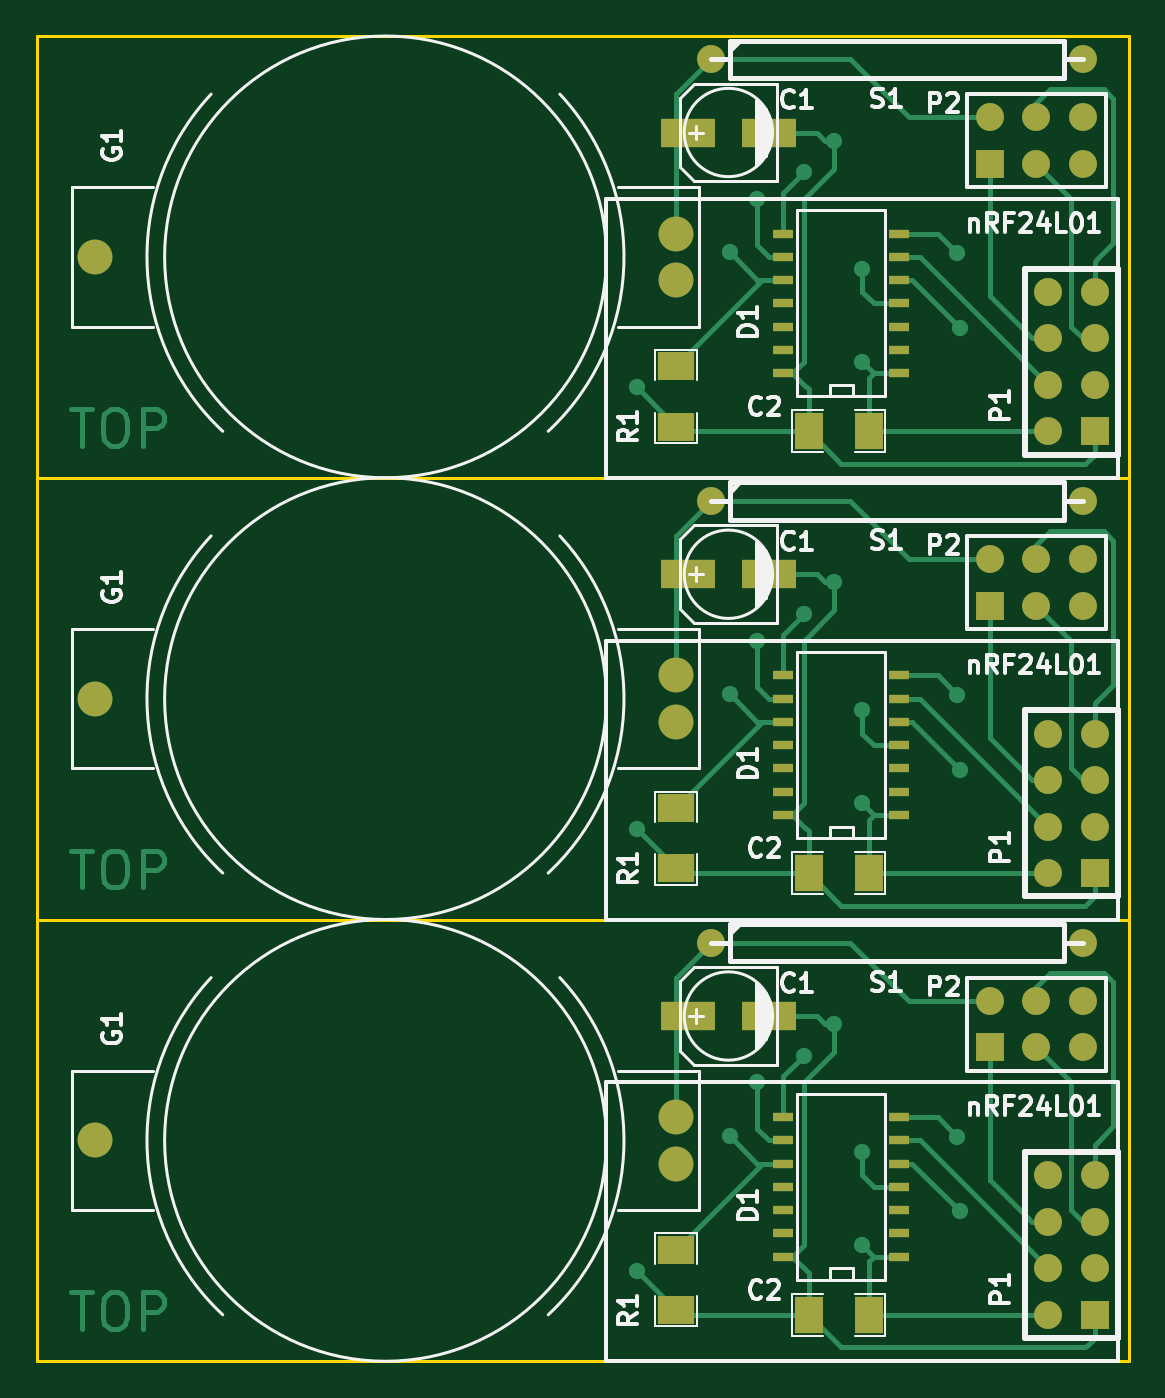
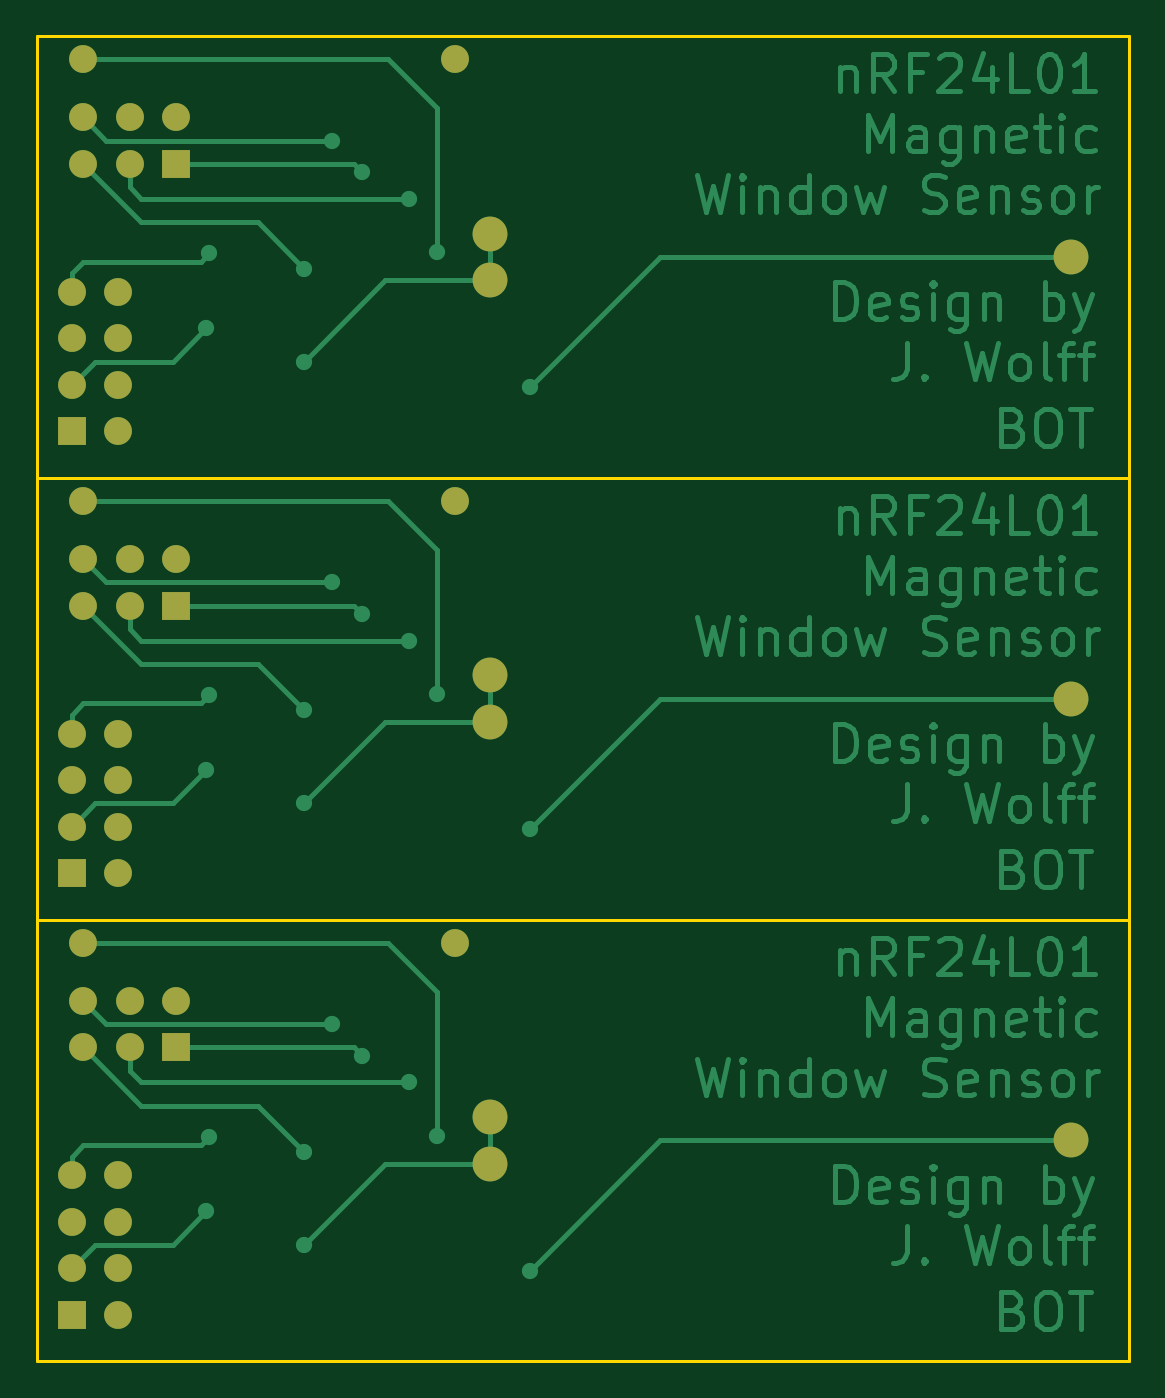
Circuit board: 7 layer files. Board 59.7 x 72.4 mm.
- bottom_copper: mirf-window.gbl (42297 bytes)
- bottom_silk: mirf-window.gbo (304 bytes)
- bottom_mask: mirf-window.gbs (1827 bytes)
- outline: mirf-window.gko (880 bytes)
- top_copper: mirf-window.gtl (16410 bytes)
- top_silk: mirf-window.gto (28993 bytes)
- top_mask: mirf-window.gts (3444 bytes)

=== bottom_copper: mirf-window.gbl (42297 bytes, source omitted) ===
=== bottom_silk: mirf-window.gbo ===
G04 #@! TF.FileFunction,Legend,Bot*
%FSLAX46Y46*%
G04 Gerber Fmt 4.6, Leading zero omitted, Abs format (unit mm)*
G04 Created by KiCad (PCBNEW 4.0.3+e1-6302~38~ubuntu16.04.1-stable) date Mon Aug 15 18:15:02 2016*
%MOMM*%
%LPD*%
G01*
G04 APERTURE LIST*
%ADD10C,0.150000*%
G04 APERTURE END LIST*
D10*
M02*

=== bottom_mask: mirf-window.gbs ===
G04 #@! TF.FileFunction,Soldermask,Bot*
%FSLAX46Y46*%
G04 Gerber Fmt 4.6, Leading zero omitted, Abs format (unit mm)*
G04 Created by KiCad (PCBNEW 4.0.3+e1-6302~38~ubuntu16.04.1-stable) date Mon Aug 15 18:15:02 2016*
%MOMM*%
%LPD*%
G01*
G04 APERTURE LIST*
%ADD10C,0.150000*%
%ADD11C,1.905000*%
%ADD12C,1.524000*%
%ADD13R,1.524000X1.524000*%
G04 APERTURE END LIST*
D10*
D11*
X55245000Y-57785000D03*
X23495000Y-56515000D03*
X55245000Y-55245000D03*
D12*
X57150000Y-45720000D03*
X77470000Y-45720000D03*
D13*
X72390000Y-51435000D03*
D12*
X72390000Y-48895000D03*
X74930000Y-51435000D03*
X74930000Y-48895000D03*
X77470000Y-51435000D03*
X77470000Y-48895000D03*
D13*
X78105000Y-66040000D03*
D12*
X75565000Y-66040000D03*
X78105000Y-63500000D03*
X75565000Y-63500000D03*
X78105000Y-60960000D03*
X75565000Y-60960000D03*
X78105000Y-58420000D03*
X75565000Y-58420000D03*
D11*
X55245000Y-81915000D03*
X23495000Y-80645000D03*
X55245000Y-79375000D03*
D12*
X57150000Y-69850000D03*
X77470000Y-69850000D03*
D13*
X72390000Y-75565000D03*
D12*
X72390000Y-73025000D03*
X74930000Y-75565000D03*
X74930000Y-73025000D03*
X77470000Y-75565000D03*
X77470000Y-73025000D03*
D13*
X78105000Y-90170000D03*
D12*
X75565000Y-90170000D03*
X78105000Y-87630000D03*
X75565000Y-87630000D03*
X78105000Y-85090000D03*
X75565000Y-85090000D03*
X78105000Y-82550000D03*
X75565000Y-82550000D03*
D13*
X78105000Y-41910000D03*
D12*
X75565000Y-41910000D03*
X78105000Y-39370000D03*
X75565000Y-39370000D03*
X78105000Y-36830000D03*
X75565000Y-36830000D03*
X78105000Y-34290000D03*
X75565000Y-34290000D03*
D13*
X72390000Y-27305000D03*
D12*
X72390000Y-24765000D03*
X74930000Y-27305000D03*
X74930000Y-24765000D03*
X77470000Y-27305000D03*
X77470000Y-24765000D03*
X57150000Y-21590000D03*
X77470000Y-21590000D03*
D11*
X55245000Y-33655000D03*
X23495000Y-32385000D03*
X55245000Y-31115000D03*
M02*

=== outline: mirf-window.gko ===
G04 #@! TF.FileFunction,Profile,NP*
%FSLAX46Y46*%
G04 Gerber Fmt 4.6, Leading zero omitted, Abs format (unit mm)*
G04 Created by KiCad (PCBNEW 4.0.3+e1-6302~38~ubuntu16.04.1-stable) date Mon Aug 15 18:15:02 2016*
%MOMM*%
%LPD*%
G01*
G04 APERTURE LIST*
%ADD10C,0.150000*%
G04 APERTURE END LIST*
D10*
X20320000Y-44450000D02*
X80010000Y-44450000D01*
X80010000Y-44450000D02*
X80010000Y-68580000D01*
X80010000Y-68580000D02*
X20320000Y-68580000D01*
X20320000Y-68580000D02*
X20320000Y-44450000D01*
X20320000Y-68580000D02*
X80010000Y-68580000D01*
X80010000Y-68580000D02*
X80010000Y-92710000D01*
X80010000Y-92710000D02*
X20320000Y-92710000D01*
X20320000Y-92710000D02*
X20320000Y-68580000D01*
X20320000Y-44450000D02*
X20320000Y-20320000D01*
X80010000Y-44450000D02*
X20320000Y-44450000D01*
X80010000Y-20320000D02*
X80010000Y-44450000D01*
X20320000Y-20320000D02*
X80010000Y-20320000D01*
M02*

=== top_copper: mirf-window.gtl (16410 bytes, source omitted) ===
=== top_silk: mirf-window.gto (28993 bytes, source omitted) ===
=== top_mask: mirf-window.gts ===
G04 #@! TF.FileFunction,Soldermask,Top*
%FSLAX46Y46*%
G04 Gerber Fmt 4.6, Leading zero omitted, Abs format (unit mm)*
G04 Created by KiCad (PCBNEW 4.0.3+e1-6302~38~ubuntu16.04.1-stable) date Mon Aug 15 18:15:02 2016*
%MOMM*%
%LPD*%
G01*
G04 APERTURE LIST*
%ADD10C,0.150000*%
%ADD11R,2.999740X1.600200*%
%ADD12C,1.905000*%
%ADD13R,1.524000X2.032000*%
%ADD14R,2.032000X1.524000*%
%ADD15C,1.524000*%
%ADD16R,1.143000X0.508000*%
%ADD17R,1.524000X1.524000*%
G04 APERTURE END LIST*
D10*
D11*
X55902860Y-49720500D03*
X60302140Y-49720500D03*
D12*
X55245000Y-57785000D03*
X23495000Y-56515000D03*
X55245000Y-55245000D03*
D13*
X65786000Y-66040000D03*
X62484000Y-66040000D03*
D14*
X55245000Y-62484000D03*
X55245000Y-65786000D03*
D15*
X57150000Y-45720000D03*
X77470000Y-45720000D03*
D16*
X67437000Y-62865000D03*
X67437000Y-61595000D03*
X67437000Y-60325000D03*
X67437000Y-59055000D03*
X67437000Y-57785000D03*
X67437000Y-56515000D03*
X67437000Y-55245000D03*
X61087000Y-55245000D03*
X61087000Y-56515000D03*
X61087000Y-59055000D03*
X61087000Y-60325000D03*
X61087000Y-61595000D03*
X61087000Y-62865000D03*
X61087000Y-57785000D03*
D17*
X72390000Y-51435000D03*
D15*
X72390000Y-48895000D03*
X74930000Y-51435000D03*
X74930000Y-48895000D03*
X77470000Y-51435000D03*
X77470000Y-48895000D03*
D17*
X78105000Y-66040000D03*
D15*
X75565000Y-66040000D03*
X78105000Y-63500000D03*
X75565000Y-63500000D03*
X78105000Y-60960000D03*
X75565000Y-60960000D03*
X78105000Y-58420000D03*
X75565000Y-58420000D03*
D11*
X55902860Y-73850500D03*
X60302140Y-73850500D03*
D12*
X55245000Y-81915000D03*
X23495000Y-80645000D03*
X55245000Y-79375000D03*
D13*
X65786000Y-90170000D03*
X62484000Y-90170000D03*
D14*
X55245000Y-86614000D03*
X55245000Y-89916000D03*
D15*
X57150000Y-69850000D03*
X77470000Y-69850000D03*
D16*
X67437000Y-86995000D03*
X67437000Y-85725000D03*
X67437000Y-84455000D03*
X67437000Y-83185000D03*
X67437000Y-81915000D03*
X67437000Y-80645000D03*
X67437000Y-79375000D03*
X61087000Y-79375000D03*
X61087000Y-80645000D03*
X61087000Y-83185000D03*
X61087000Y-84455000D03*
X61087000Y-85725000D03*
X61087000Y-86995000D03*
X61087000Y-81915000D03*
D17*
X72390000Y-75565000D03*
D15*
X72390000Y-73025000D03*
X74930000Y-75565000D03*
X74930000Y-73025000D03*
X77470000Y-75565000D03*
X77470000Y-73025000D03*
D17*
X78105000Y-90170000D03*
D15*
X75565000Y-90170000D03*
X78105000Y-87630000D03*
X75565000Y-87630000D03*
X78105000Y-85090000D03*
X75565000Y-85090000D03*
X78105000Y-82550000D03*
X75565000Y-82550000D03*
D17*
X78105000Y-41910000D03*
D15*
X75565000Y-41910000D03*
X78105000Y-39370000D03*
X75565000Y-39370000D03*
X78105000Y-36830000D03*
X75565000Y-36830000D03*
X78105000Y-34290000D03*
X75565000Y-34290000D03*
D17*
X72390000Y-27305000D03*
D15*
X72390000Y-24765000D03*
X74930000Y-27305000D03*
X74930000Y-24765000D03*
X77470000Y-27305000D03*
X77470000Y-24765000D03*
D16*
X67437000Y-38735000D03*
X67437000Y-37465000D03*
X67437000Y-36195000D03*
X67437000Y-34925000D03*
X67437000Y-33655000D03*
X67437000Y-32385000D03*
X67437000Y-31115000D03*
X61087000Y-31115000D03*
X61087000Y-32385000D03*
X61087000Y-34925000D03*
X61087000Y-36195000D03*
X61087000Y-37465000D03*
X61087000Y-38735000D03*
X61087000Y-33655000D03*
D15*
X57150000Y-21590000D03*
X77470000Y-21590000D03*
D14*
X55245000Y-38354000D03*
X55245000Y-41656000D03*
D13*
X65786000Y-41910000D03*
X62484000Y-41910000D03*
D12*
X55245000Y-33655000D03*
X23495000Y-32385000D03*
X55245000Y-31115000D03*
D11*
X55902860Y-25590500D03*
X60302140Y-25590500D03*
M02*

